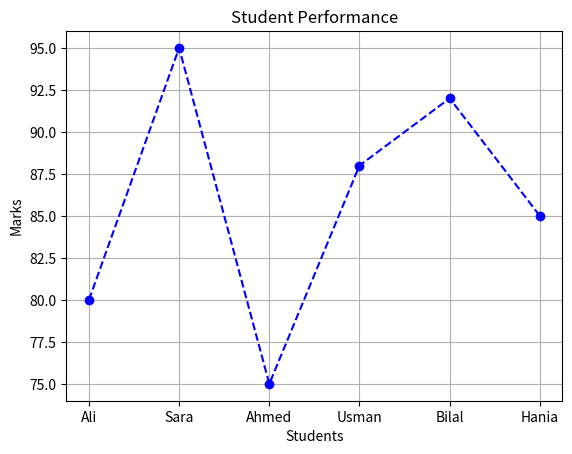

This figure's Python source:
import matplotlib.pyplot as plt

# Student Data
students = ["Ali", "Sara", "Ahmed", "Usman", "Bilal", "Hania"]
marks = [80, 95, 75, 88, 92, 85]

print("=" * 55)
print("     Student Performance Visualization")
print("=" * 55)

print("\nStudents:")
print(students)

print("\nMarks:")
print(marks)

# Create Line Graph
plt.plot(
    students,
    marks,
    color="blue",
    marker="o",
    linestyle="--"
)

# Title
plt.title("Student Performance")

# Axis Labels
plt.xlabel("Students")
plt.ylabel("Marks")

# Grid
plt.grid(True)

# Show Graph
plt.show()

print("\n" + "=" * 55)
print("Graph Generated Successfully!")
print("=" * 55)
